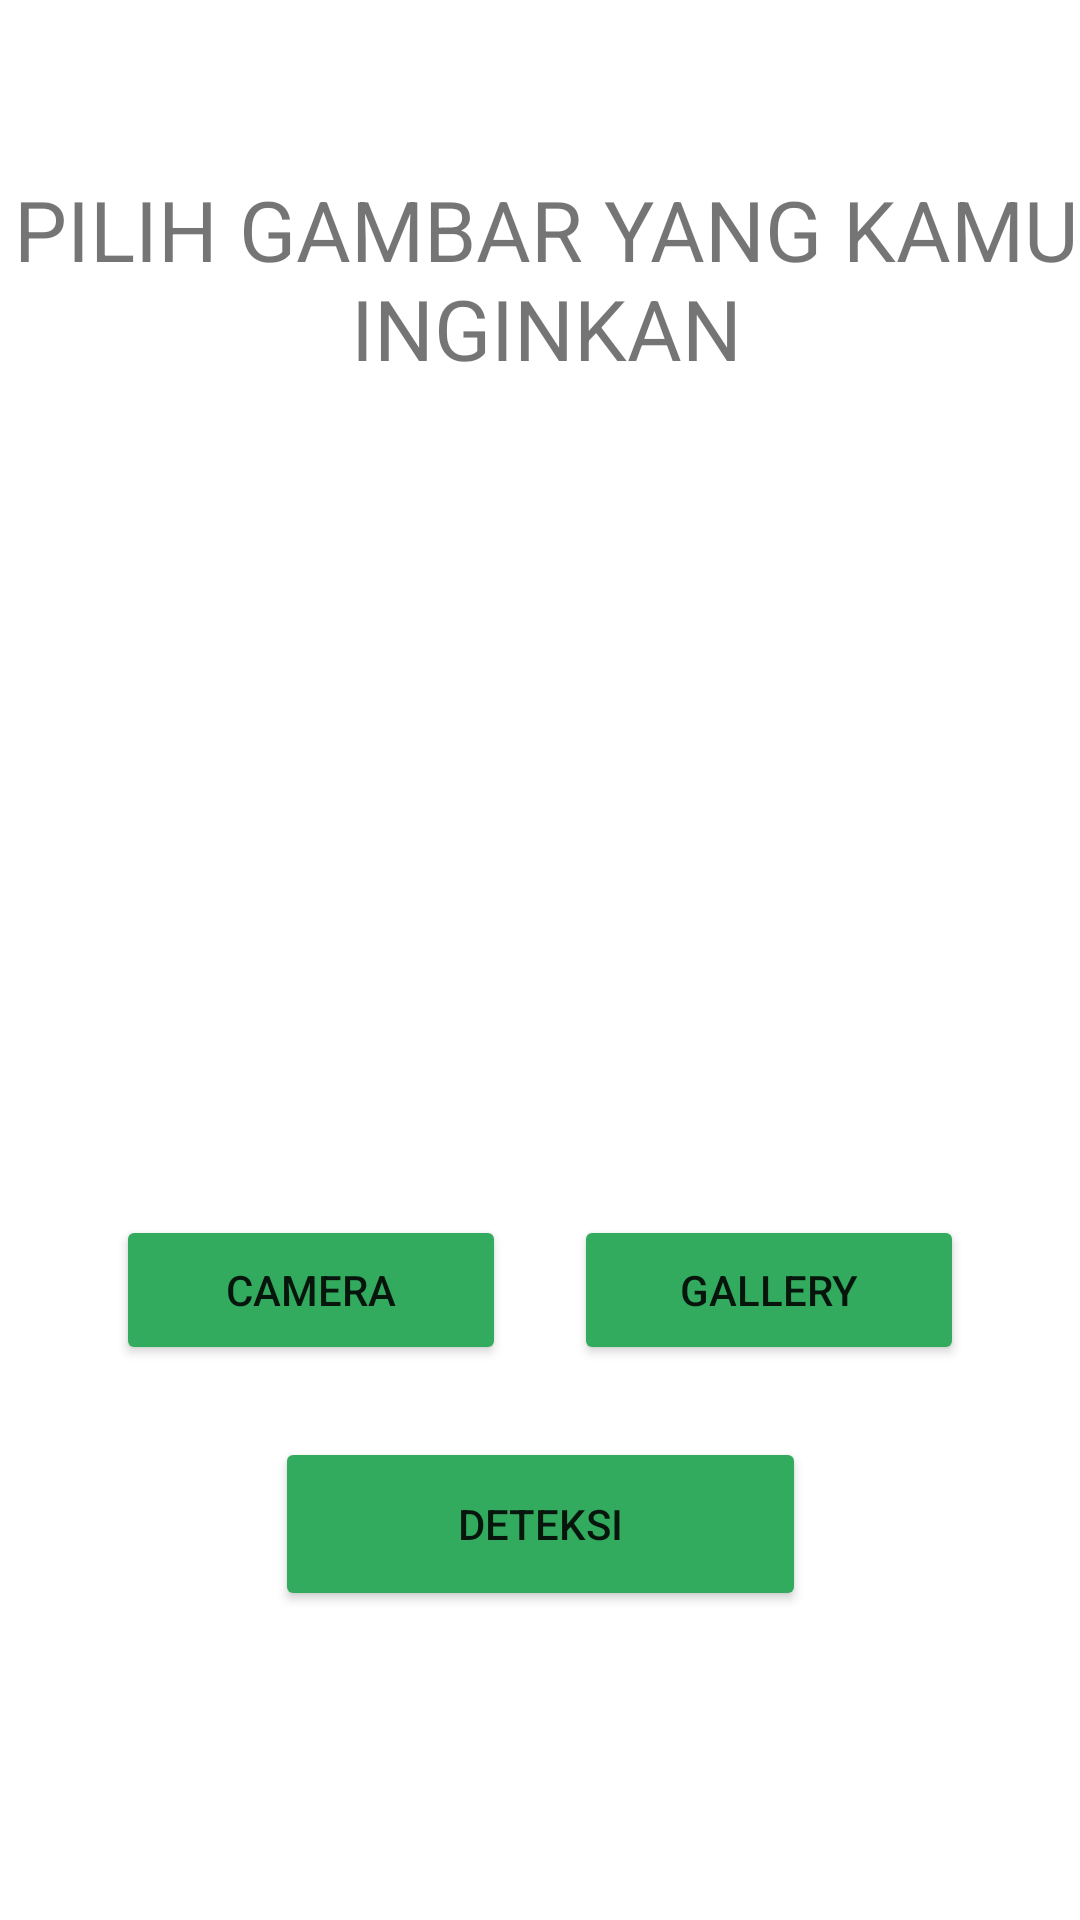

Here is an Android app screen rendered from its layout file. Give the layout XML and the strings, colors and styles it references.
<!-- AndroidManifest.xml: application theme Theme.BerBuah -->
<!-- res/layout/fragment_home.xml -->
<?xml version="1.0" encoding="utf-8"?>
<androidx.constraintlayout.widget.ConstraintLayout xmlns:android="http://schemas.android.com/apk/res/android"
    xmlns:app="http://schemas.android.com/apk/res-auto"
    xmlns:tools="http://schemas.android.com/tools"
    android:layout_width="match_parent"
    android:layout_height="match_parent"
    tools:context=".ui.home.HomeActivity">

    <ImageView
        android:id="@+id/previewImage"
        android:layout_width="292dp"
        android:layout_height="237dp"
        android:layout_marginStart="32dp"
        android:layout_marginTop="136dp"
        android:layout_marginEnd="32dp"
        android:contentDescription="@string/image_placeholder"
        app:layout_constraintEnd_toEndOf="parent"
        app:layout_constraintHorizontal_bias="0.436"
        app:layout_constraintStart_toStartOf="parent"
        app:layout_constraintTop_toTopOf="parent"
        app:srcCompat="@drawable/ic_place_holder" />

    <Button
        android:id="@+id/buttonCamera"
        android:layout_width="130dp"
        android:layout_height="50dp"
        android:layout_marginStart="32dp"
        android:layout_marginTop="32dp"
        android:layout_marginEnd="8dp"
        android:backgroundTint="@color/green2"
        android:text="@string/camera"
        app:layout_constraintEnd_toStartOf="@+id/buttonGallery"
        app:layout_constraintStart_toStartOf="parent"
        app:layout_constraintTop_toBottomOf="@+id/previewImage" />

    <Button
        android:id="@+id/buttonGallery"
        android:layout_width="130dp"
        android:layout_height="50dp"
        android:layout_marginStart="8dp"
        android:layout_marginTop="32dp"
        android:layout_marginEnd="32dp"
        android:backgroundTint="@color/green2"
        android:text="@string/gallery"
        app:layout_constraintEnd_toEndOf="parent"
        app:layout_constraintStart_toEndOf="@+id/buttonCamera"
        app:layout_constraintTop_toBottomOf="@+id/previewImage" />

    <Button
        android:id="@+id/buttonUpload"
        android:layout_width="177dp"
        android:layout_height="58dp"
        android:layout_marginStart="32dp"
        android:layout_marginTop="24dp"
        android:layout_marginEnd="32dp"
        android:backgroundTint="@color/green2"
        android:text="@string/deteksi"
        app:layout_constraintEnd_toEndOf="parent"
        app:layout_constraintStart_toStartOf="parent"
        app:layout_constraintTop_toBottomOf="@+id/buttonCamera" />

    <TextView
        android:id="@+id/tvPilih"
        android:layout_width="wrap_content"
        android:layout_height="wrap_content"
        android:layout_marginStart="32dp"
        android:layout_marginEnd="28dp"
        android:layout_marginBottom="8dp"
        android:text="Pilih gambar yang kamu inginkan"
        android:textAlignment="center"
        android:textAllCaps="true"
        android:textSize="28sp"
        app:layout_constraintBottom_toTopOf="@+id/previewImage"
        app:layout_constraintEnd_toEndOf="parent"
        app:layout_constraintStart_toStartOf="parent" />

</androidx.constraintlayout.widget.ConstraintLayout>
<!-- resources referenced by this layout -->
<resources>
  <color name="green2">#33AB5F</color>
  <string name="camera">Camera</string>
  <string name="deteksi">Deteksi</string>
  <string name="gallery">Gallery</string>
  <string name="image_placeholder">Image Placeholder</string>
  <style name="Theme.BerBuah" parent="Theme.MaterialComponents.DayNight.DarkActionBar">
          
          <item name="colorPrimary">@color/white</item>
          <item name="colorPrimaryVariant">@color/purple_700</item>
          <item name="colorOnPrimary">@color/white</item>
          
          <item name="colorSecondary">@color/teal_200</item>
          <item name="colorSecondaryVariant">@color/teal_700</item>
          <item name="colorOnSecondary">@color/black</item>
          
          <item name="android:statusBarColor" tools:targetApi="l">?attr/colorPrimaryVariant</item>
          
      </style>
  <color name="white">#FFFFFFFF</color>
  <color name="purple_700">#FF3700B3</color>
  <color name="teal_200">#FF03DAC5</color>
  <color name="teal_700">#FF018786</color>
  <color name="black">#FF000000</color>
</resources>
